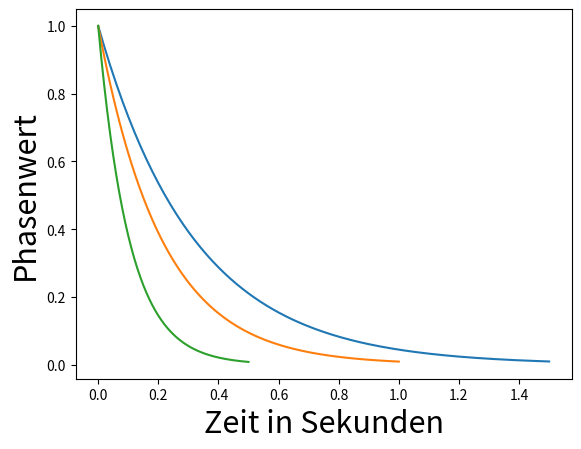

This chart was generated by the following Python code:
from math import log
from matplotlib import pyplot as plt
from matplotlib.widgets import Slider
import numpy as np

class CS:
    def __init__(self, executionTime, lastPhaseValue = 0.01):
        self.T = executionTime
        self.alpha = -log(lastPhaseValue)
        self.z = 1.0 #current phase value
        self.t = 0.0#current time

    def step(self, dt):
        '''
        initially the cs is at phase 1. the first call to step will move it.
        '''
        self.z += (-self.alpha * self.z / self.T) * dt
        self.t += dt
        return self.z

    def get_phases(self, times):
        return np.exp(-self.alpha / self.T * times)

    def reset(self):
        self.z = 1.0
        self.t = 0.0


if __name__ == "__main__":
    executionTime = 1.5
    dt = 0.01
    cs = CS(executionTime)
    numPhases = executionTime / dt
    numSteps = int(numPhases + 1)
    times = []
    values = []

    t = 0.0
    while(t < executionTime):
        times.append(t)
        values.append(cs.z)
        cs.step(dt)
        t += dt
    #get value from last step
    times.append(t)
    values.append(cs.z)
    plt.plot(times, values)
    
    times = []
    values = []
    executionTime = 1
    dt = 0.01
    cs = CS(executionTime)
    numPhases = executionTime / dt
    numSteps = int(numPhases + 1)
    times = []
    values = []

    t = 0.0
    while(t < executionTime):
        times.append(t)
        values.append(cs.z)
        cs.step(dt)
        t += dt
    times.append(t)
    values.append(cs.z)
    plt.plot(times, values)
    times = []
    values = []
    executionTime = 0.5
    dt = 0.01
    cs = CS(executionTime)
    numPhases = executionTime / dt
    numSteps = int(numPhases + 1)
    times = []
    values = []

    t = 0.0
    while(t < executionTime):
        times.append(t)
        values.append(cs.z)
        cs.step(dt)
        t += dt
    times.append(t)
    values.append(cs.z)
    plt.plot(times, values)
    plt.xlabel("Zeit in Sekunden", fontsize=22)
    plt.ylabel("Phasenwert", fontsize=22)
    #plt.title("Drei verschiedene Canonical Systems")
    
    plt.savefig("cs.pdf")

